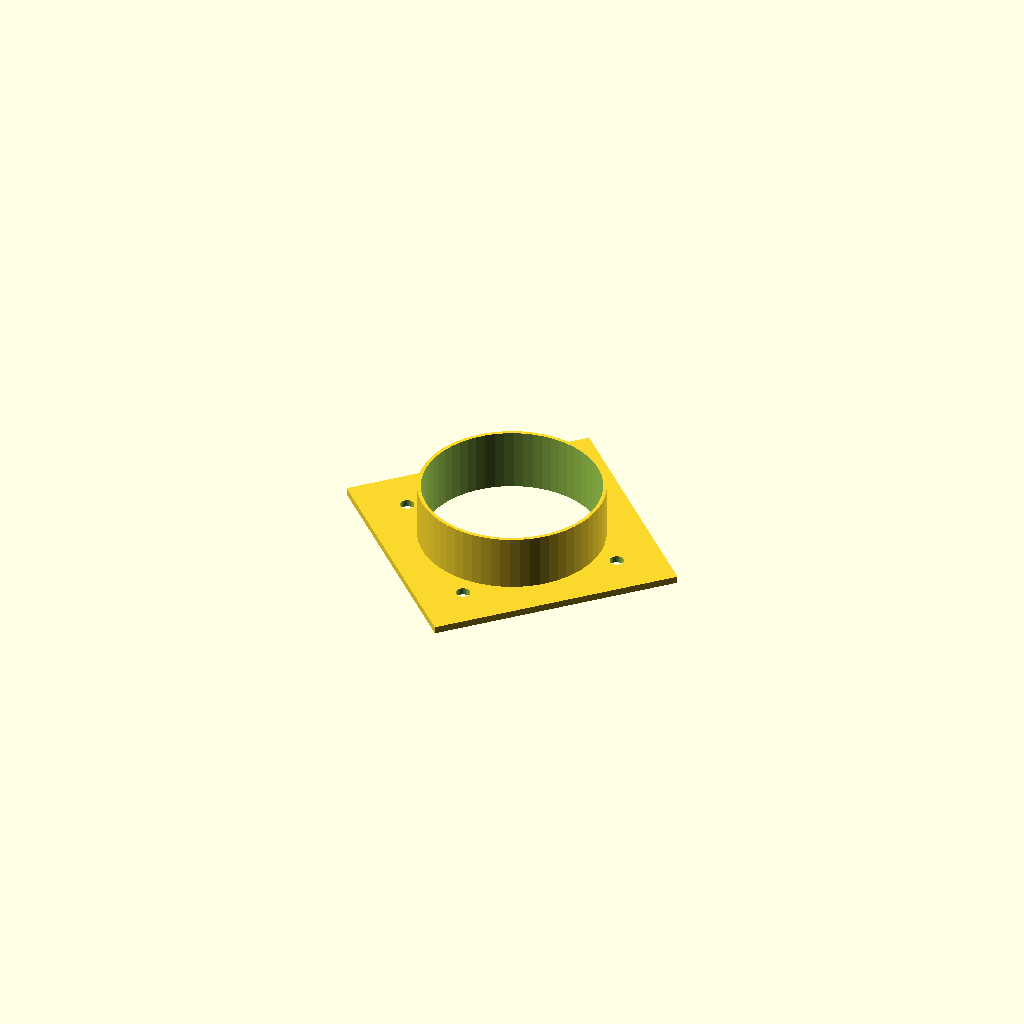
Cell 1: rendered with the file's own defaults.
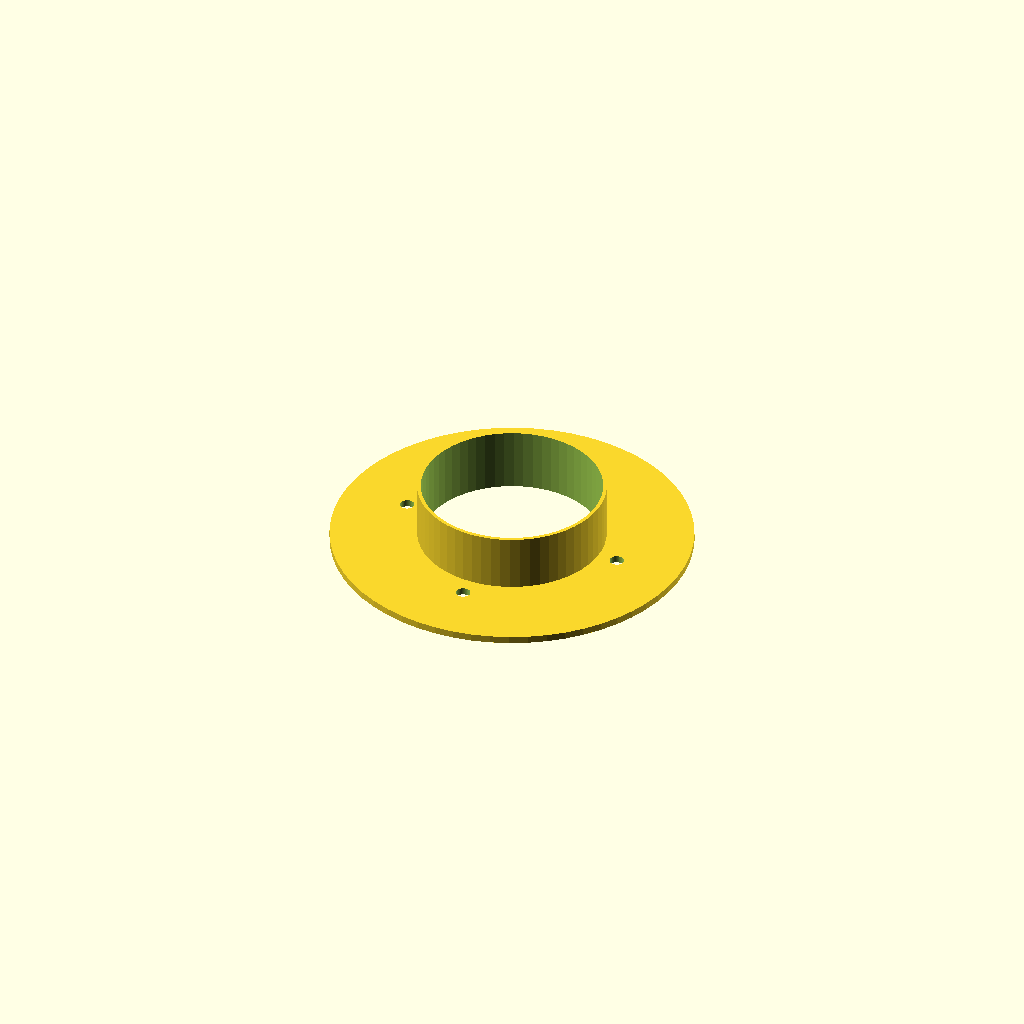
Cell 2: the same model with flange_shape_outside = 60.
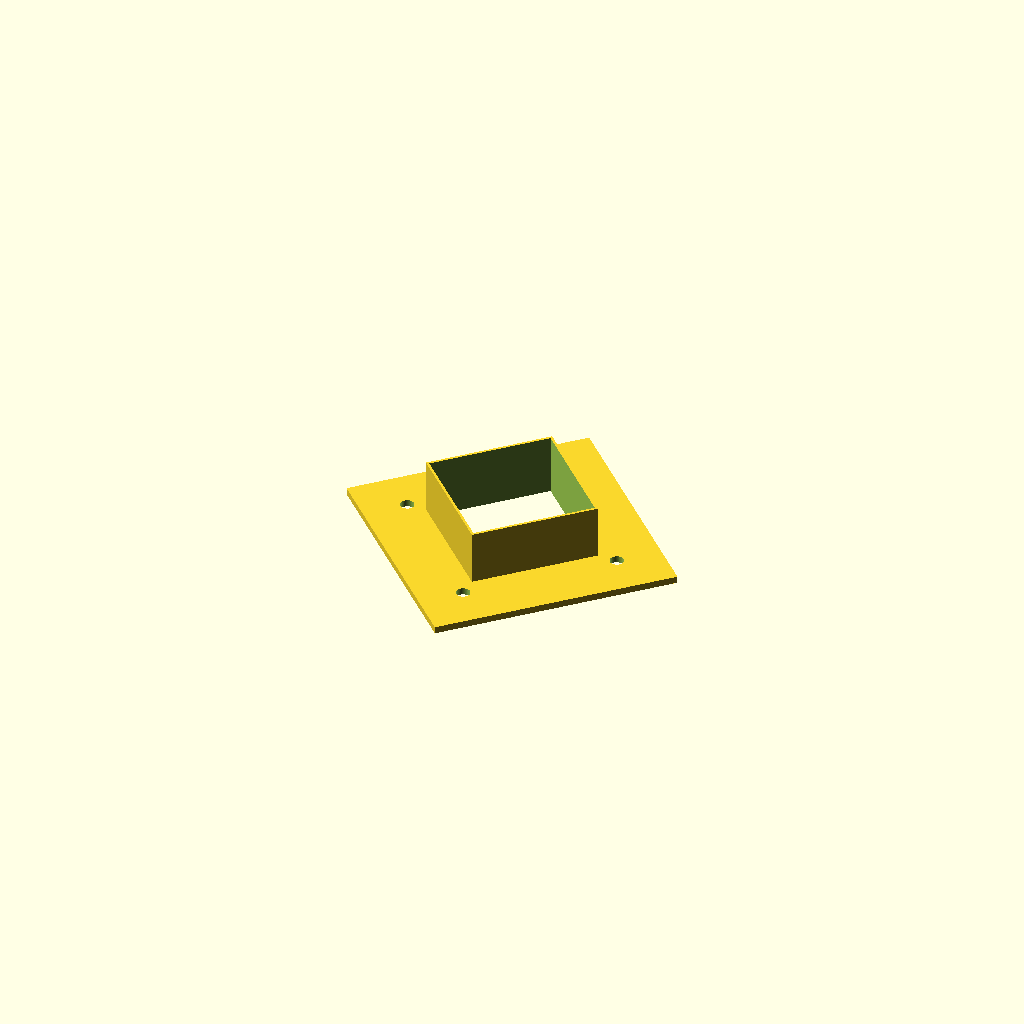
Cell 3 — flange_shape_inside set to 4, the other parameters unchanged.
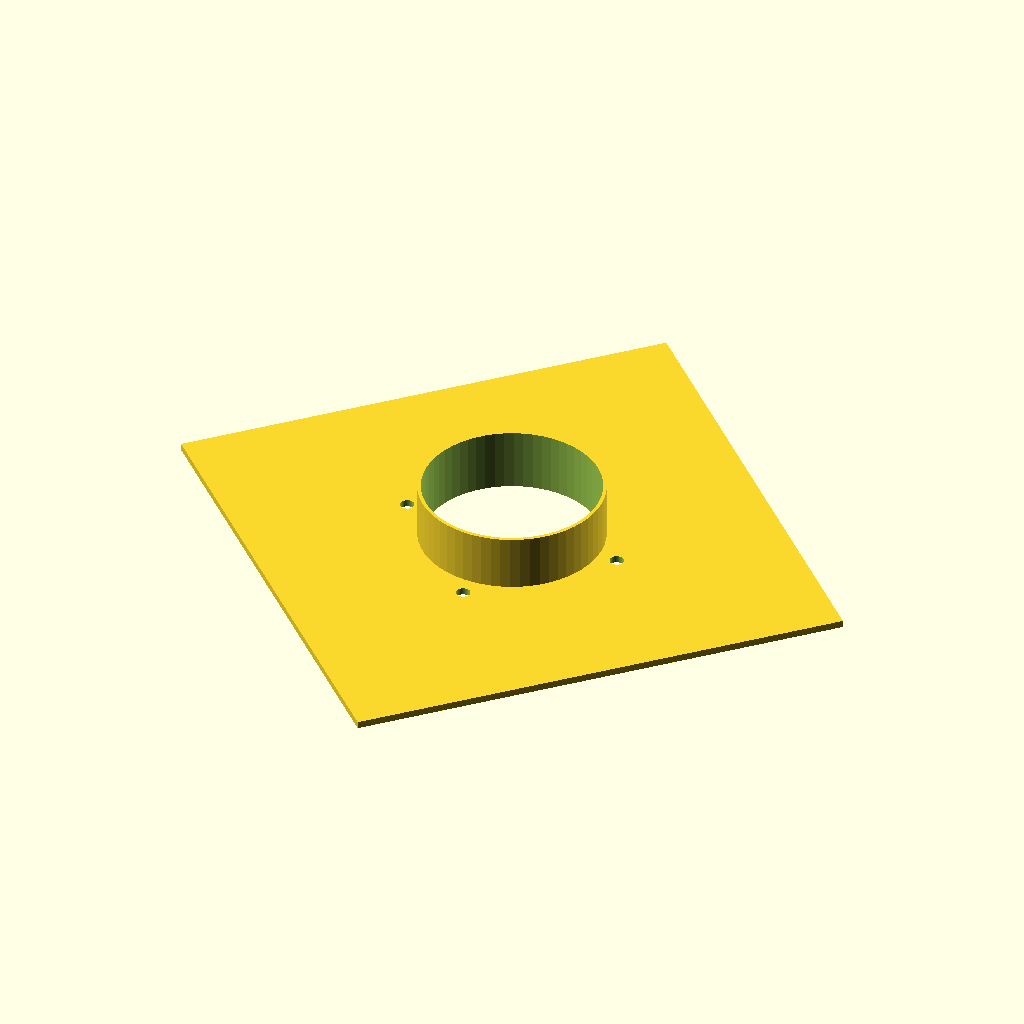
Cell 4 — flange_OD set to 300, the other parameters unchanged.
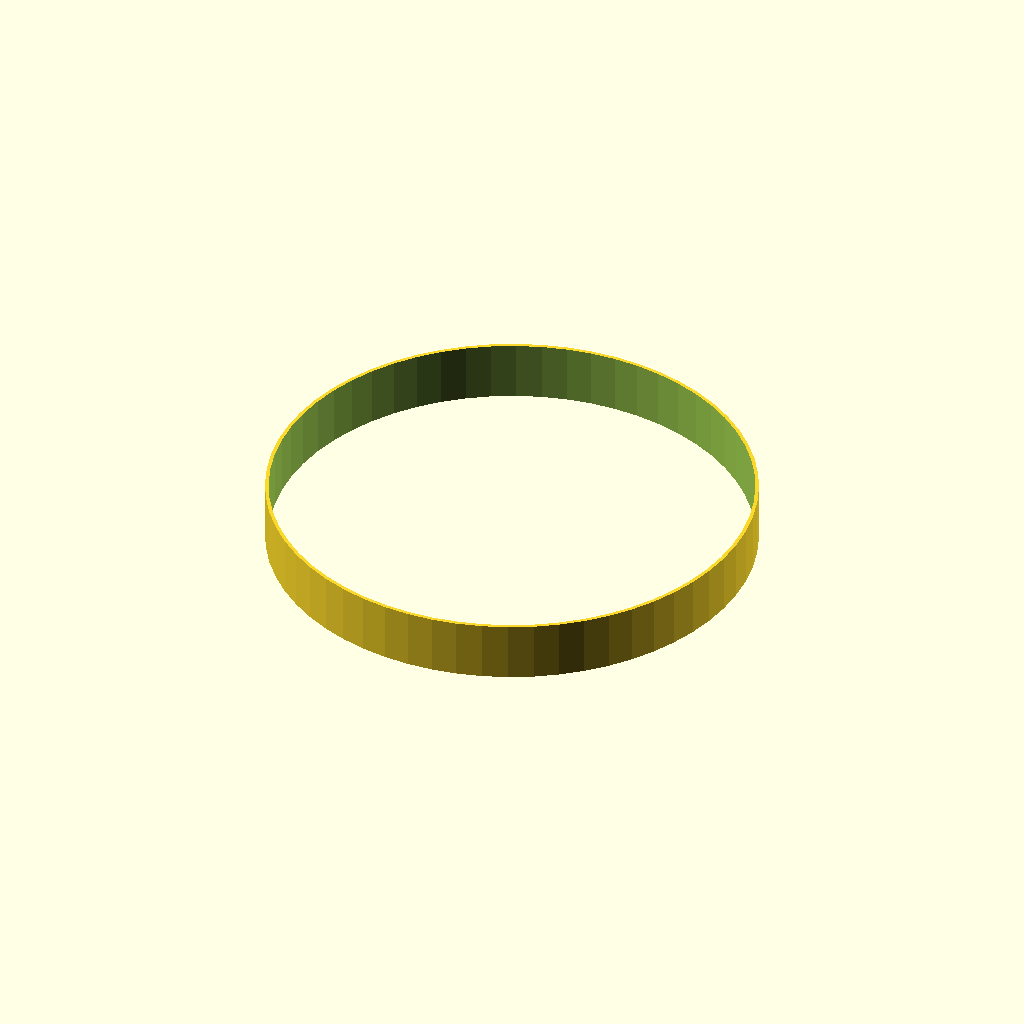
Cell 5: the same model with flange_ID = 200.
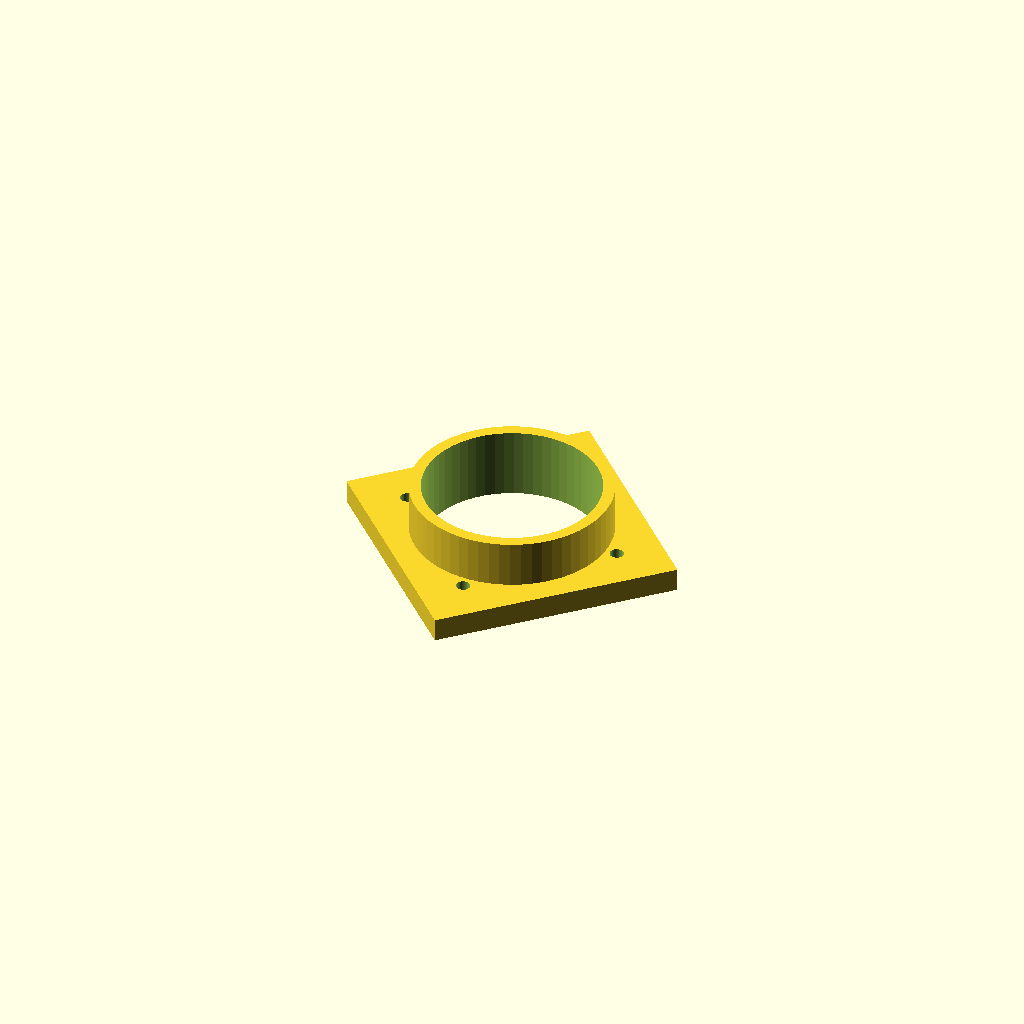
Cell 6: the same model with flange_height = 10.
One fixed orthographic camera (rotation 55°, 0°, 25°; colour scheme Cornfield) for every cell.
The OpenSCAD source (inputs/thingiverse/thing-2730416/files/Flange_Model_v3.scad):
/* 
*  Open SCAD Name.: flange_model_v3.scad
*  Copyright (c)..: 2017 www.DIY3DTech.com
*
*  Creation Date..:12/24/2017
*  Discription....: general flange model
*
*  Rev 1: Developed Model
*  Rev 2: Multi-shaped flange
*
*  This program is free software; you can redistribute it and/or modify
*  it under the terms of the GNU General Public License as published by
*  the Free Software Foundation; either version 2 of the License, or
*  (at your option) any later version.
*
*  This program is distributed in the hope that it will be useful,
*  but WITHOUT ANY WARRANTY; without even the implied warranty of
*  MERCHANTABILITY or FITNESS FOR A PARTICULAR PURPOSE.  See the
*  GNU General Public License for more details.
*
*  If used commercially attribution is required (OpenSCAD.DIY3DTech.com)
*
*/ 

/*------------------Customizer View-------------------*/
// preview[view:north, tilt:top]


/*---------------------Parameters---------------------*/

// outer flange shape
flange_shape_outside    =    4;      //[4:1:60]
// outer flange shape
flange_shape_inside     =   60;      //[4:1:60]
// outer diameter in (mm)
flange_OD               =  150;      //[50:1:300]
// inter diameter in (mm)
flange_ID               =   75;      //[25:1:200]
// flange height in (mm)
flange_height           =    3;      //[3:1:10]
// tube center height
center_height           =   25;      //[3:1:50]
// opening diameter in (mm)
bolt_ID                 =    6;      //[3:1:12]
// center to center spread of retaining bolts (mm)
bolt_spread             =   95;      //[25:1:250]
// number of bolts in flange
bolt_count              =    4;      //[2:1:24]

/*-----------------------Execute----------------------*/

flange();

/*-----------------------Modules----------------------*/

module flange() {
    difference(){
        //create flange
         union() {
            cylinder(flange_height,flange_OD/2,flange_OD/2,$fn=flange_shape_outside,true);
            translate([0, 0,center_height/2]) cylinder(center_height,(flange_ID+flange_height)/2,(flange_ID+flange_height)/2,$fn=flange_shape_inside,true);
         }
        //remove center
        translate([0, 0,center_height/2]) cylinder(center_height*2,flange_ID/2,flange_ID/2,$fn=flange_shape_inside,true);
        
        
        //create circle pattern    
        for (i=[0:(360/bolt_count):360]) {
            //theta is degrees set by for loop from 0 to 360 (degrees)
            theta=i;
            //this sets the x axis point based on the COS of the theta
            x=0+(bolt_spread/2)*cos(theta);
            //this sets the y axis point based on the sin of the theta
            y=0+(bolt_spread/2)*sin(theta);
            //this creates the circle or other obect at the x,y point
            translate([x,y,0]) cylinder(flange_height+2,bolt_ID/2,bolt_ID/2,$fn=50,true);;
        }//end for loop for circle creation
    
    }//end differance
}//end module

/*---------------------End Program--------------------*/
Parameter table extracted from the source (name, type, default, range or options):
flange_shape_outside: number, default 4, range 4 to 60, step 1
flange_shape_inside: number, default 60, range 4 to 60, step 1
flange_OD: number, default 150, range 50 to 300, step 1
flange_ID: number, default 75, range 25 to 200, step 1
flange_height: number, default 3, range 3 to 10, step 1
center_height: number, default 25, range 3 to 50, step 1
bolt_ID: number, default 6, range 3 to 12, step 1
bolt_spread: number, default 95, range 25 to 250, step 1
bolt_count: number, default 4, range 2 to 24, step 1
